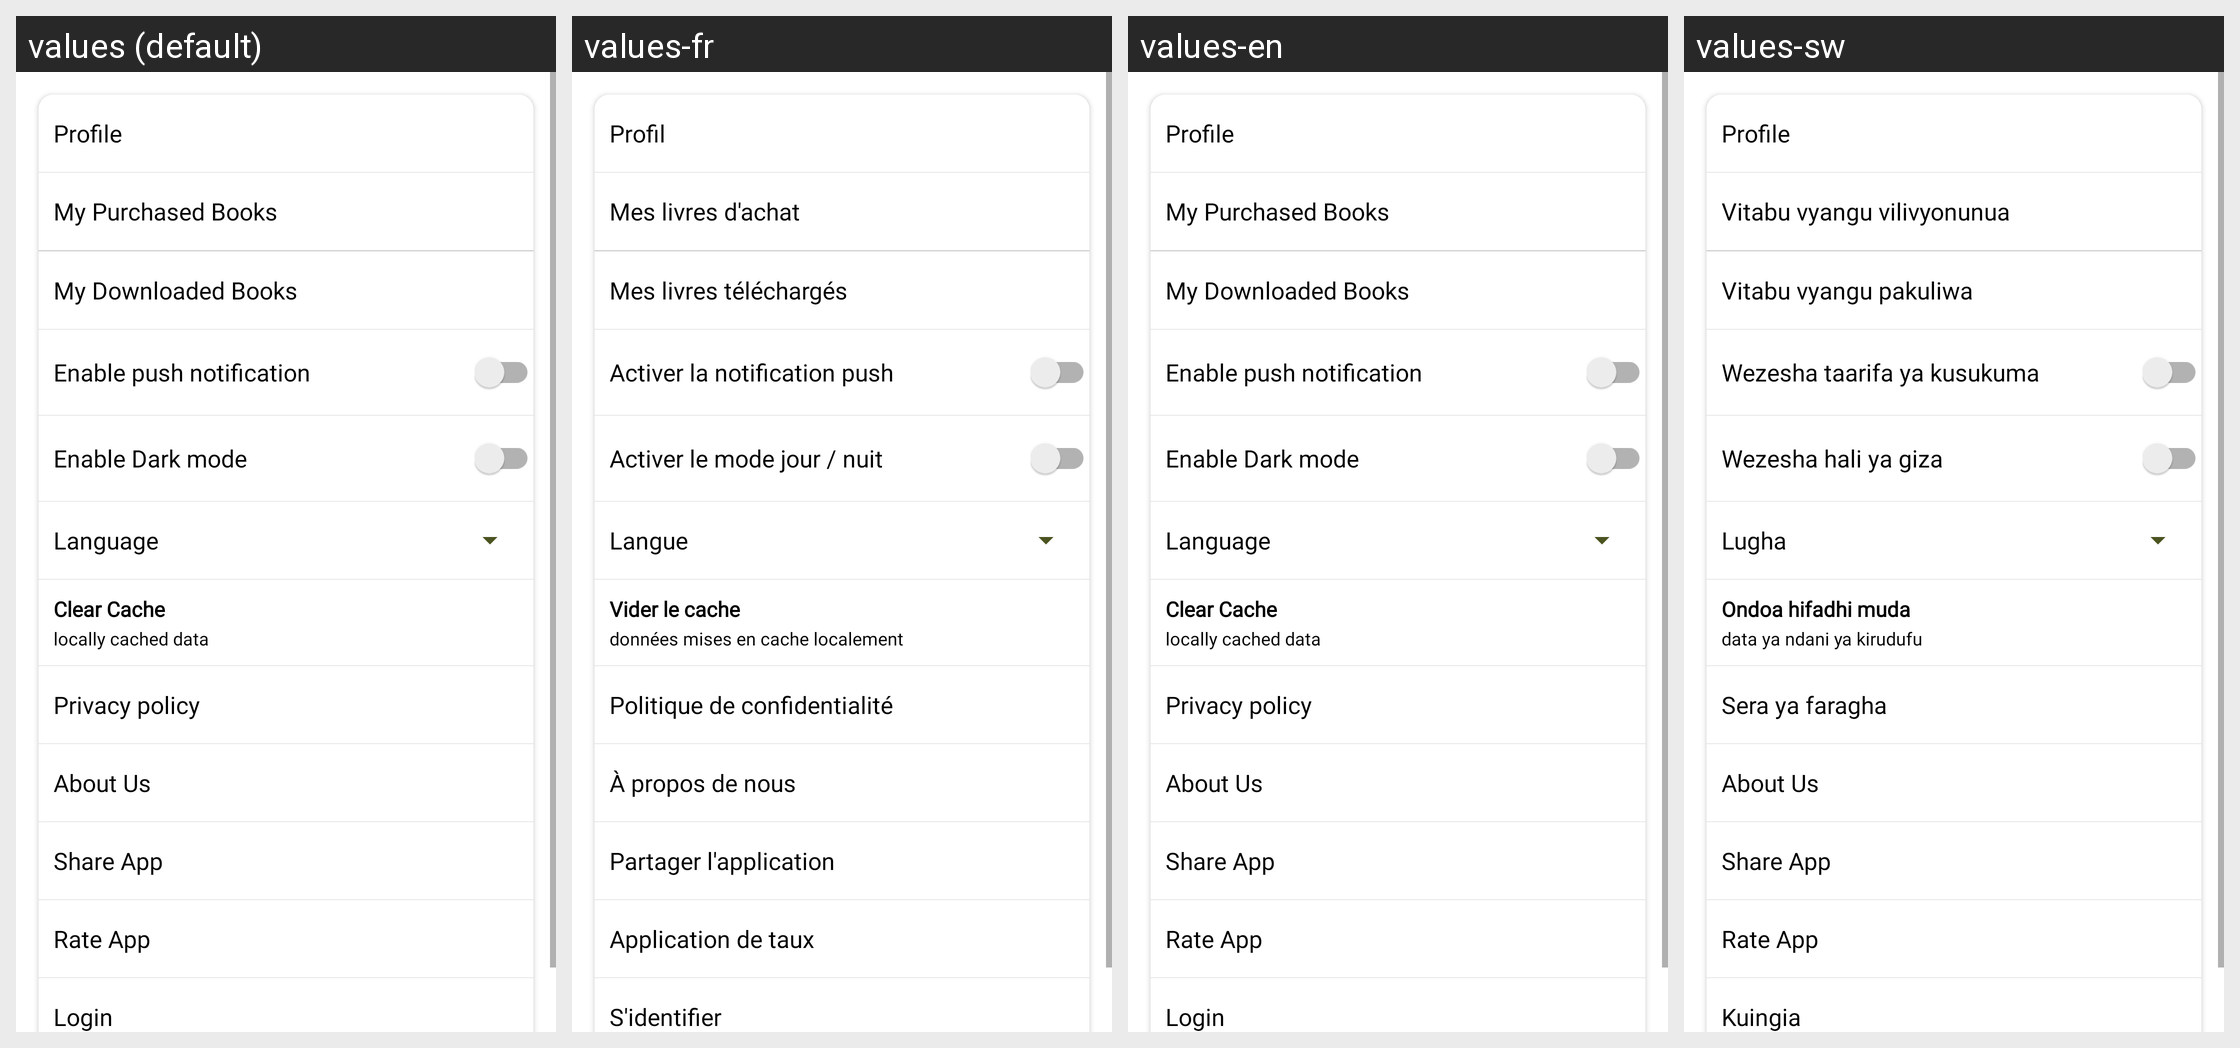

The same Android screen rendered under several of its app's locales, left to right. List the strings drawn on it with the default value and each locale's translation.
Android screen res/layout/settings.xml rendered under 4 locales, left to right: values (default), values-fr, values-en, values-sw. Device: Nexus 5 (rendered at 1080×1920; each locale shown at half size, 540×960, under a caption strip naming it); theme AppTheme.
Strings drawn on this screen, with the default value and each locale's value (text and hints the layout hard-codes, and strings that could not be matched under every locale, appear in the picture but are not listed):

profile
  values: Profile
  values-fr: Profil
  values-en: Profile
  values-sw: Profile  [not translated; the default value is used]

my_Purchase_book
  values: My Purchased Books
  values-fr: Mes livres d'achat
  values-en: My Purchased Books
  values-sw: Vitabu vyangu vilivyonunua

my_downloaded_book
  values: My Downloaded Books
  values-fr: Mes livres téléchargés
  values-en: My Downloaded Books
  values-sw: Vitabu vyangu pakuliwa

enable_push_notification
  values: Enable push notification
  values-fr: Activer la notification push
  values-en: Enable push notification
  values-sw: Wezesha taarifa ya kusukuma

enable_theme
  values: Enable Dark mode
  values-fr: Activer le mode jour / nuit
  values-en: Enable Dark mode
  values-sw: Wezesha hali ya giza

change_language
  values: Language
  values-fr: Langue
  values-en: Language
  values-sw: Lugha

clear_cache
  values: Clear Cache
  values-fr: Vider le cache
  values-en: Clear Cache
  values-sw: Ondoa hifadhi muda

locally_cached_data
  values: locally cached data
  values-fr: données mises en cache localement
  values-en: locally cached data
  values-sw: data ya ndani ya kirudufu

Privacy_policy
  values: Privacy policy
  values-fr: Politique de confidentialité
  values-en: Privacy policy
  values-sw: Sera ya faragha

about_us
  values: About Us
  values-fr: À propos de nous
  values-en: About Us
  values-sw: About Us  [not translated; the default value is used]

share_app
  values: Share App
  values-fr: Partager l'application
  values-en: Share App
  values-sw: Share App  [not translated; the default value is used]

rate_app
  values: Rate App
  values-fr: Application de taux
  values-en: Rate App
  values-sw: Rate App  [not translated; the default value is used]

login
  values: Login
  values-fr: S'identifier
  values-en: Login
  values-sw: Kuingia
